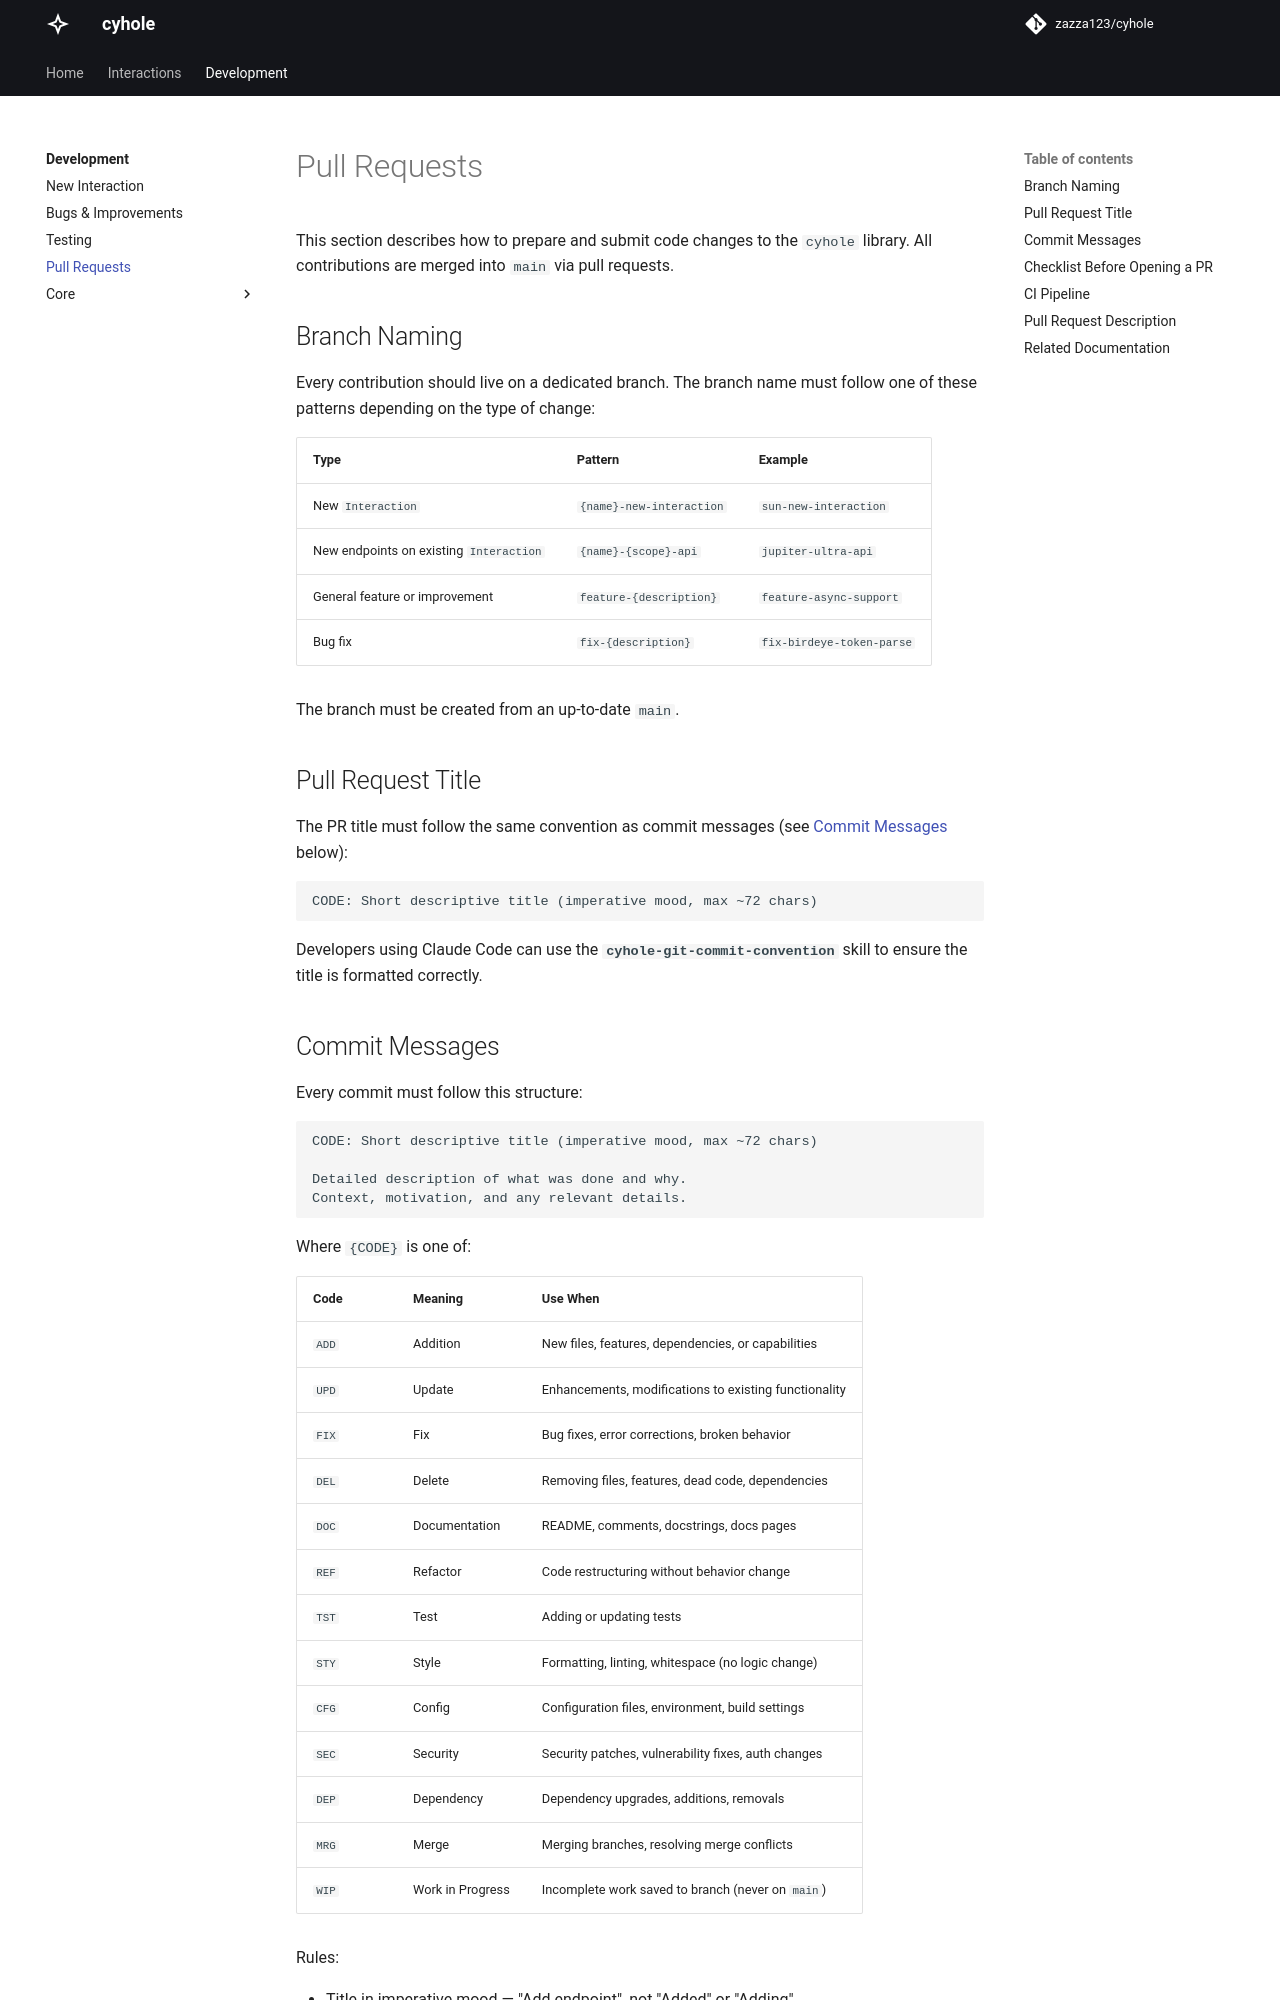

repository: zazza123/cyhole · page: development/pull-requests.html · generator: mkdocs

# Pull Requests

This section describes how to prepare and submit code changes to the `cyhole` library. All contributions are merged into `main` via pull requests.

## Branch Naming

Every contribution should live on a dedicated branch. The branch name must follow one of these patterns depending on the type of change:

| Type | Pattern | Example |
|------|---------|---------|
| New `Interaction` | `{name}-new-interaction` | `sun-new-interaction` |
| New endpoints on existing `Interaction` | `{name}-{scope}-api` | `jupiter-ultra-api` |
| General feature or improvement | `feature-{description}` | `feature-async-support` |
| Bug fix | `fix-{description}` | `fix-birdeye-token-parse` |

The branch must be created from an up-to-date `main`.

## Pull Request Title

The PR title must follow the same convention as commit messages (see [Commit Messages](#commit-messages) below):

```
CODE: Short descriptive title (imperative mood, max ~72 chars)
```

Developers using Claude Code can use the **`cyhole-git-commit-convention`** skill to ensure the title is formatted correctly.
